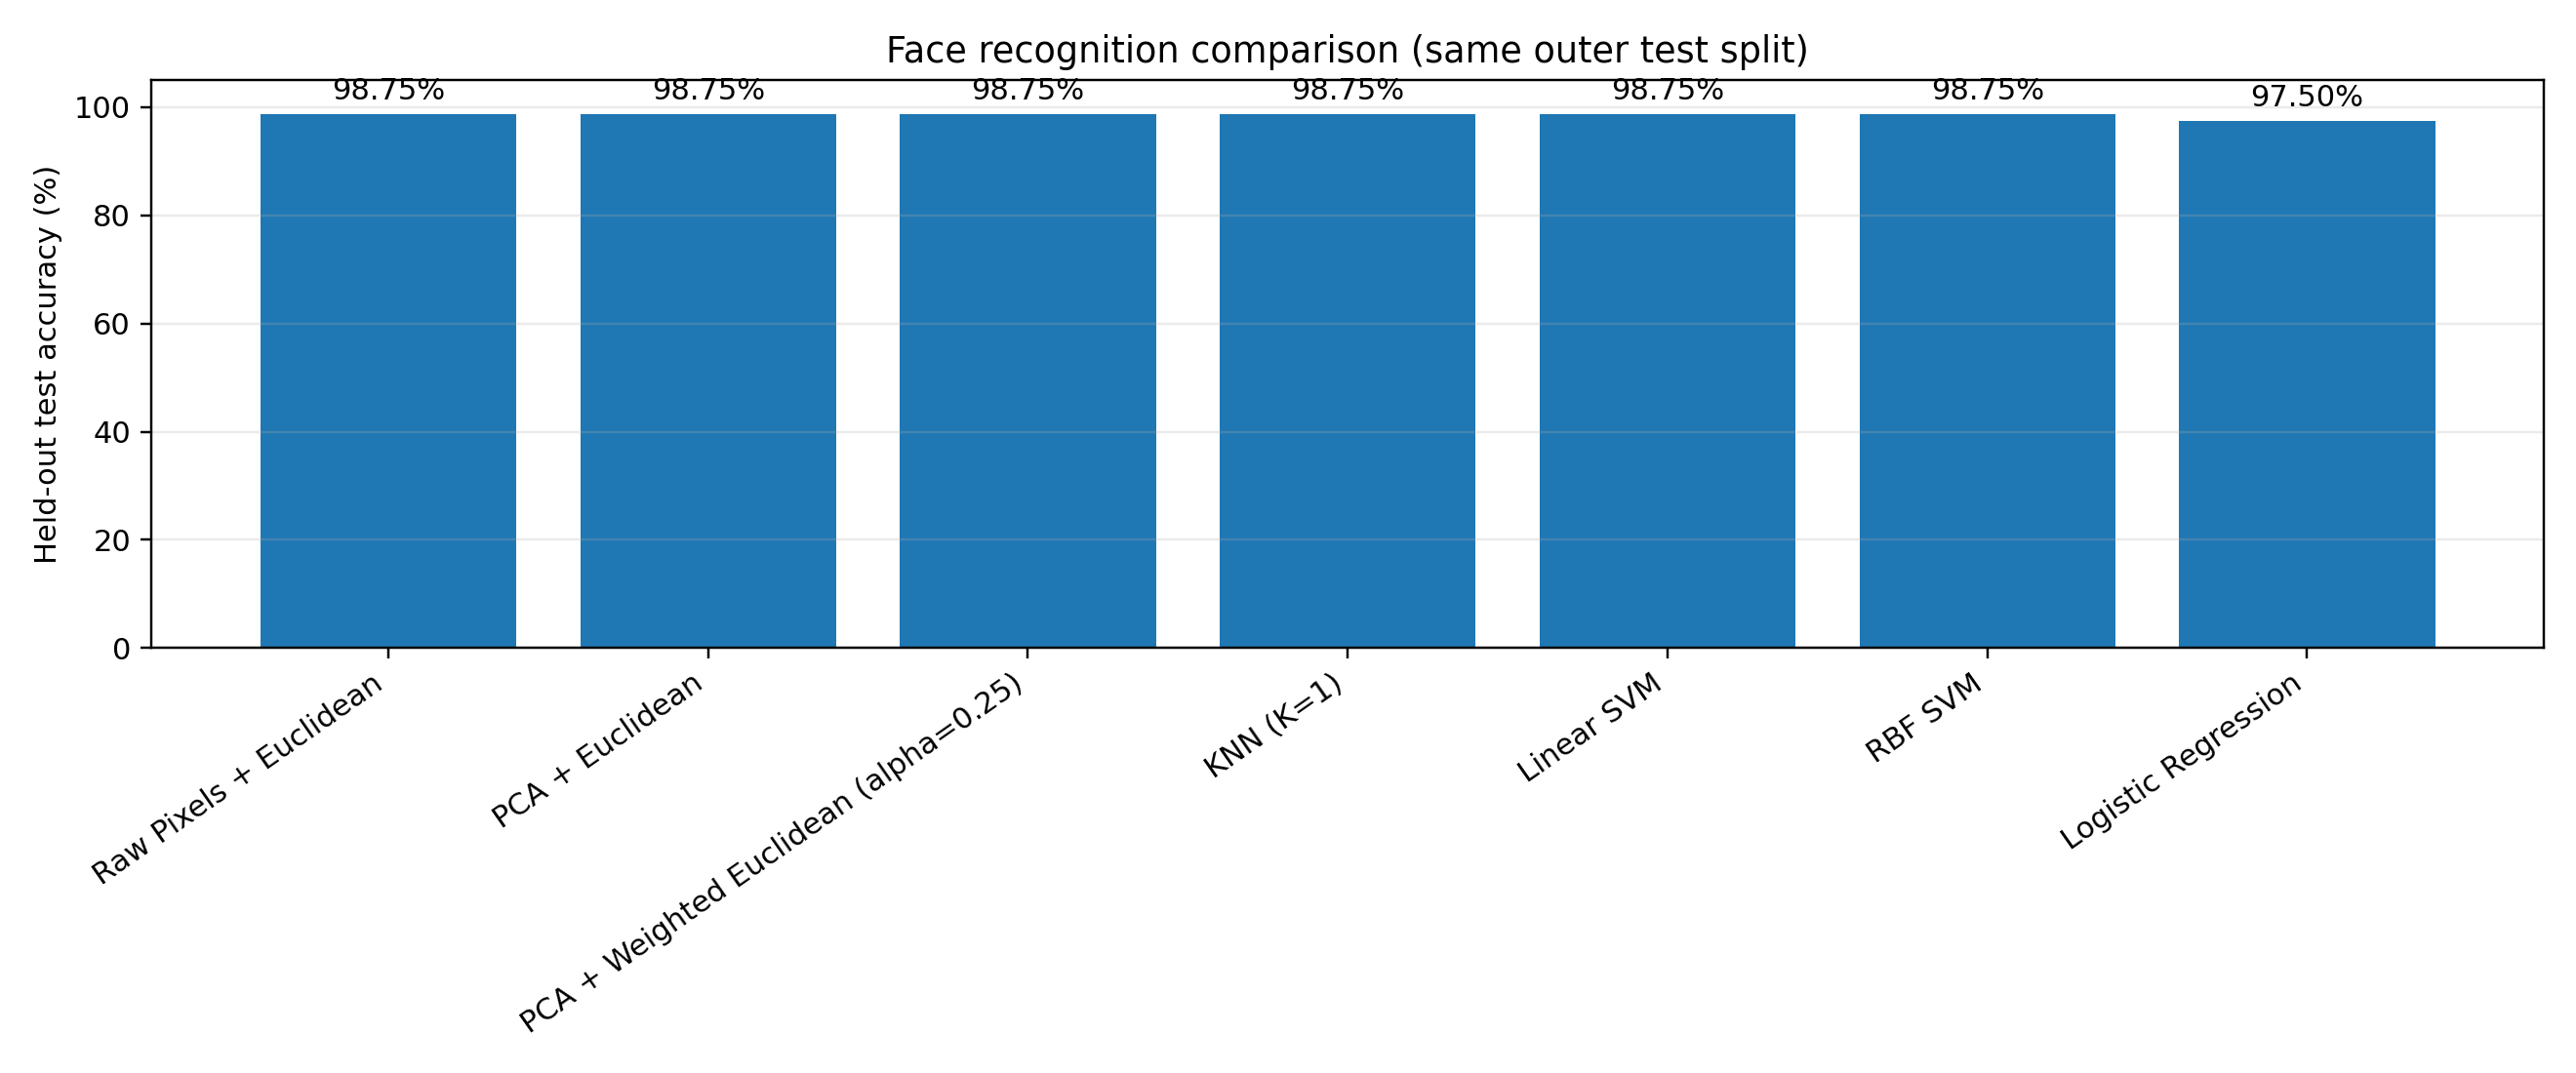

Data behind this chart, as committed beside it:
Model, Features, Correct, Test Accuracy (%)
Raw Pixels + Euclidean, 10304, 79, 98.75
PCA + Euclidean, 99, 79, 98.75
PCA + Weighted Euclidean (alpha=0.25), 99, 79, 98.75
KNN (K=1), 40, 79, 98.75
Linear SVM, 100, 79, 98.75
RBF SVM, 40, 79, 98.75
Logistic Regression, 84, 78, 97.5
